The GitHub repository fatmanurpolat15/SAS contains a labelled image folder "dataset_merged" with 4 categories: diger, enkaz, kaya, mayin. Examples follow, each with its label.

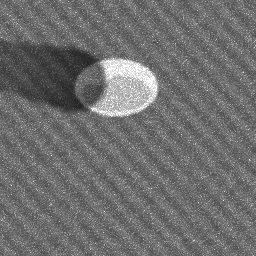
Label: mayin

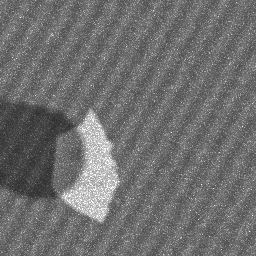
Label: kaya

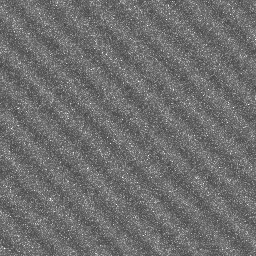
Label: diger

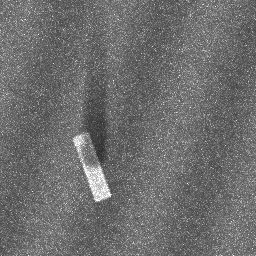
Label: enkaz

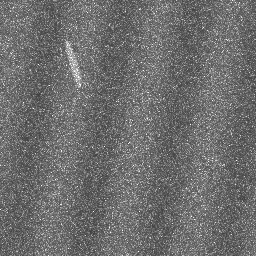
Label: diger

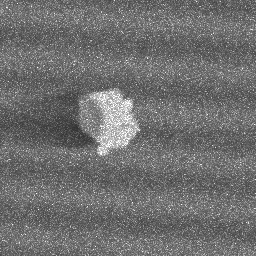
Label: kaya
